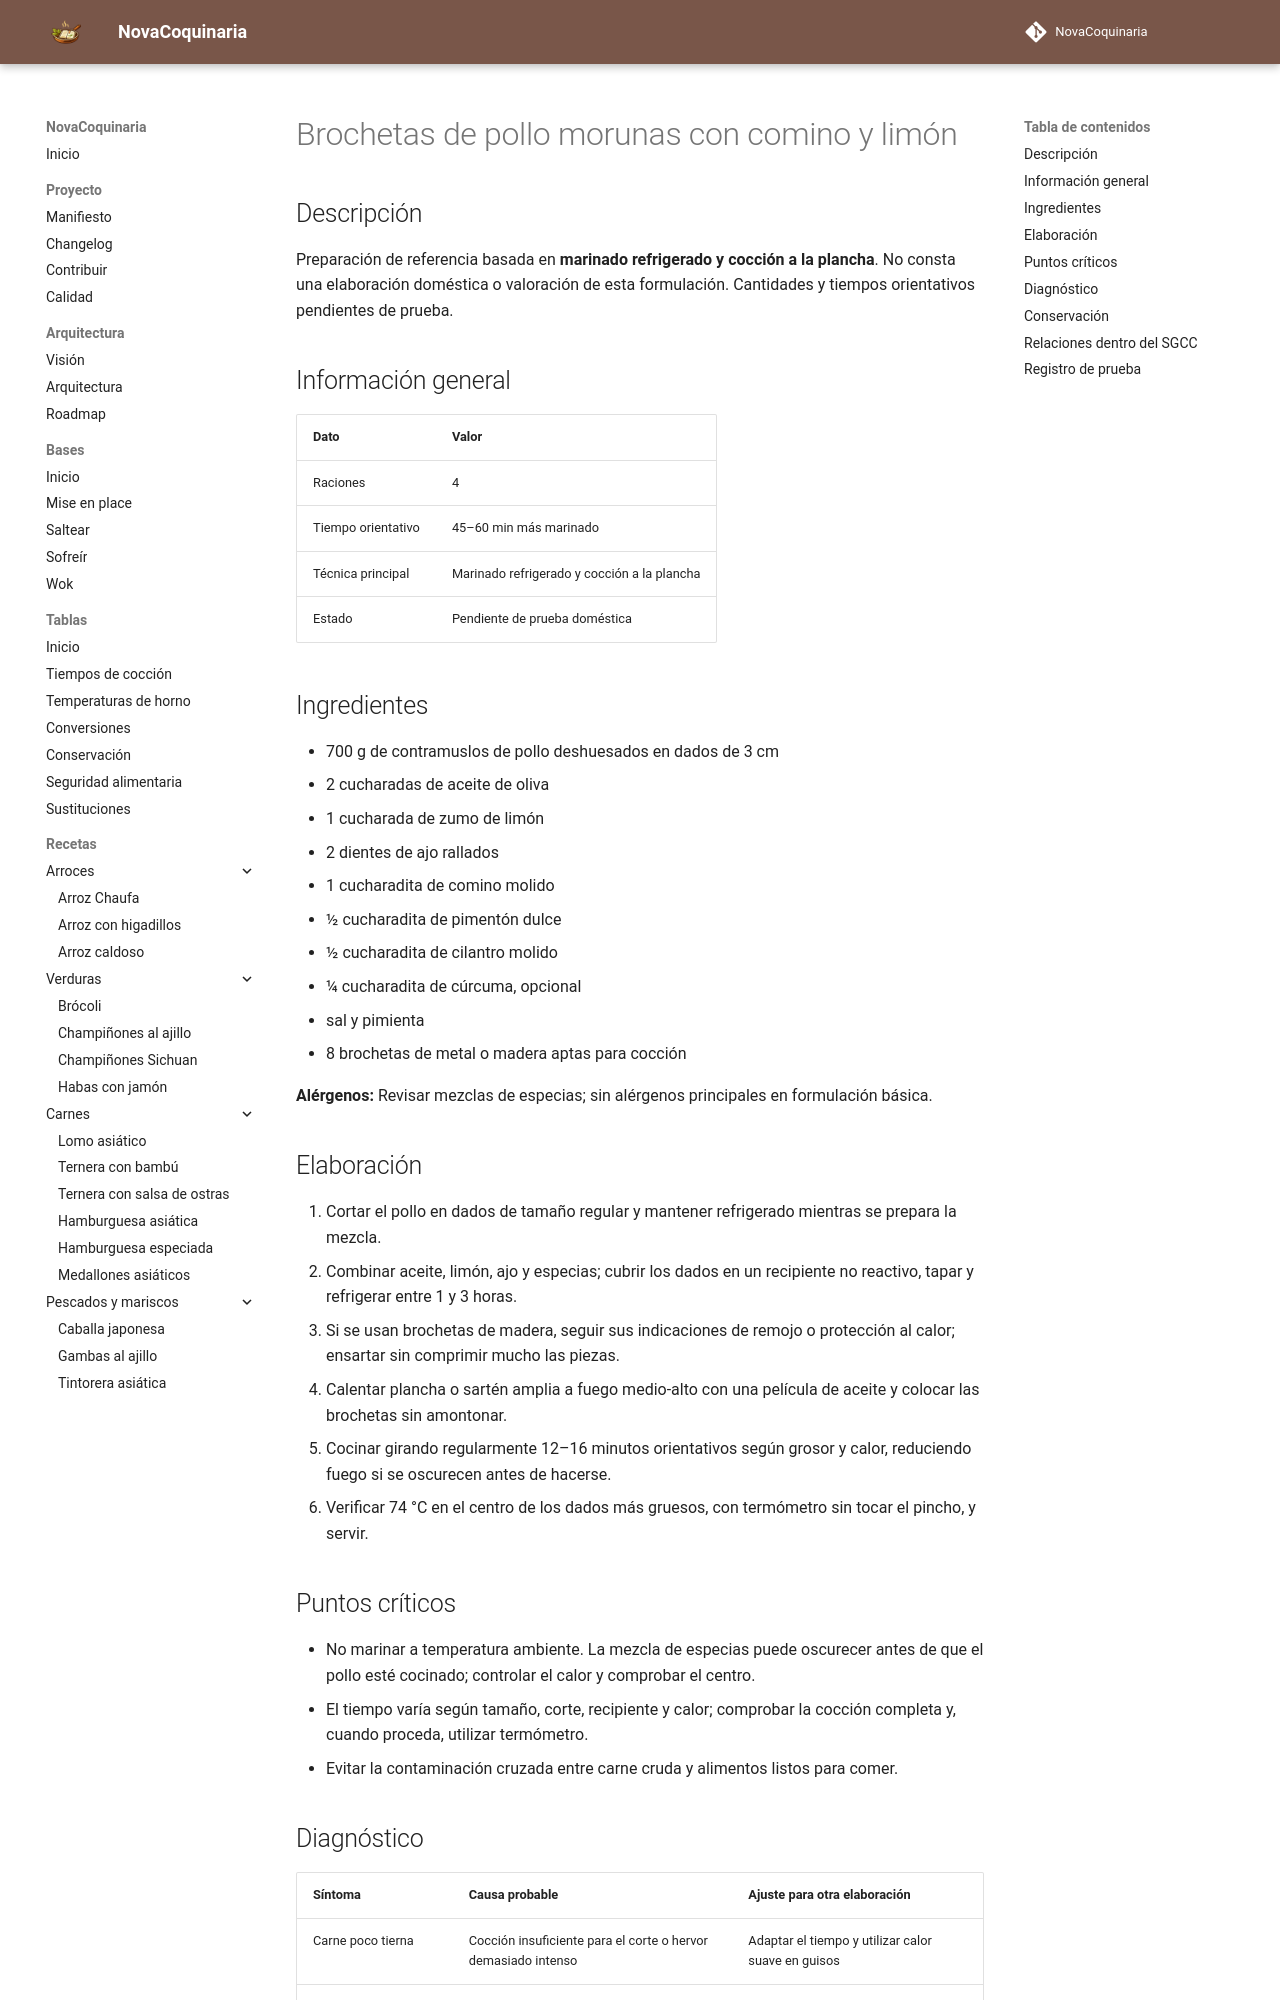

repository: fran-eliot/NovaCoquinaria · page: 05_Carnes/brochetas_de_pollo_morunas_con_comino_y_limon.html · generator: mkdocs

---
id: REC-325
tipo: receta
titulo: Brochetas de pollo morunas con comino y limón
categoria: Carnes
estado: borrador
version: 1.0.0
ultima_revision: 2026-11-15
etiquetas:
  - carnes
  - receta-propuesta
  - pendiente-de-prueba
---

# Brochetas de pollo morunas con comino y limón

## Descripción

Preparación de referencia basada en **marinado refrigerado y cocción a la plancha**. No consta una elaboración doméstica o valoración de esta formulación. Cantidades y tiempos orientativos pendientes de prueba.

## Información general

| Dato | Valor |
|---|---|
| Raciones | 4 |
| Tiempo orientativo | 45–60 min más marinado |
| Técnica principal | Marinado refrigerado y cocción a la plancha |
| Estado | Pendiente de prueba doméstica |

## Ingredientes

- 700 g de contramuslos de pollo deshuesados en dados de 3 cm
- 2 cucharadas de aceite de oliva
- 1 cucharada de zumo de limón
- 2 dientes de ajo rallados
- 1 cucharadita de comino molido
- ½ cucharadita de pimentón dulce
- ½ cucharadita de cilantro molido
- ¼ cucharadita de cúrcuma, opcional
- sal y pimienta
- 8 brochetas de metal o madera aptas para cocción

**Alérgenos:** Revisar mezclas de especias; sin alérgenos principales en formulación básica.

## Elaboración

1. Cortar el pollo en dados de tamaño regular y mantener refrigerado mientras se prepara la mezcla.
2. Combinar aceite, limón, ajo y especias; cubrir los dados en un recipiente no reactivo, tapar y refrigerar entre 1 y 3 horas.
3. Si se usan brochetas de madera, seguir sus indicaciones de remojo o protección al calor; ensartar sin comprimir mucho las piezas.
4. Calentar plancha o sartén amplia a fuego medio-alto con una película de aceite y colocar las brochetas sin amontonar.
5. Cocinar girando regularmente 12–16 minutos orientativos según grosor y calor, reduciendo fuego si se oscurecen antes de hacerse.
6. Verificar 74 °C en el centro de los dados más gruesos, con termómetro sin tocar el pincho, y servir.

## Puntos críticos

- No marinar a temperatura ambiente. La mezcla de especias puede oscurecer antes de que el pollo esté cocinado; controlar el calor y comprobar el centro.
- El tiempo varía según tamaño, corte, recipiente y calor; comprobar la cocción completa y, cuando proceda, utilizar termómetro.
- Evitar la contaminación cruzada entre carne cruda y alimentos listos para comer.
